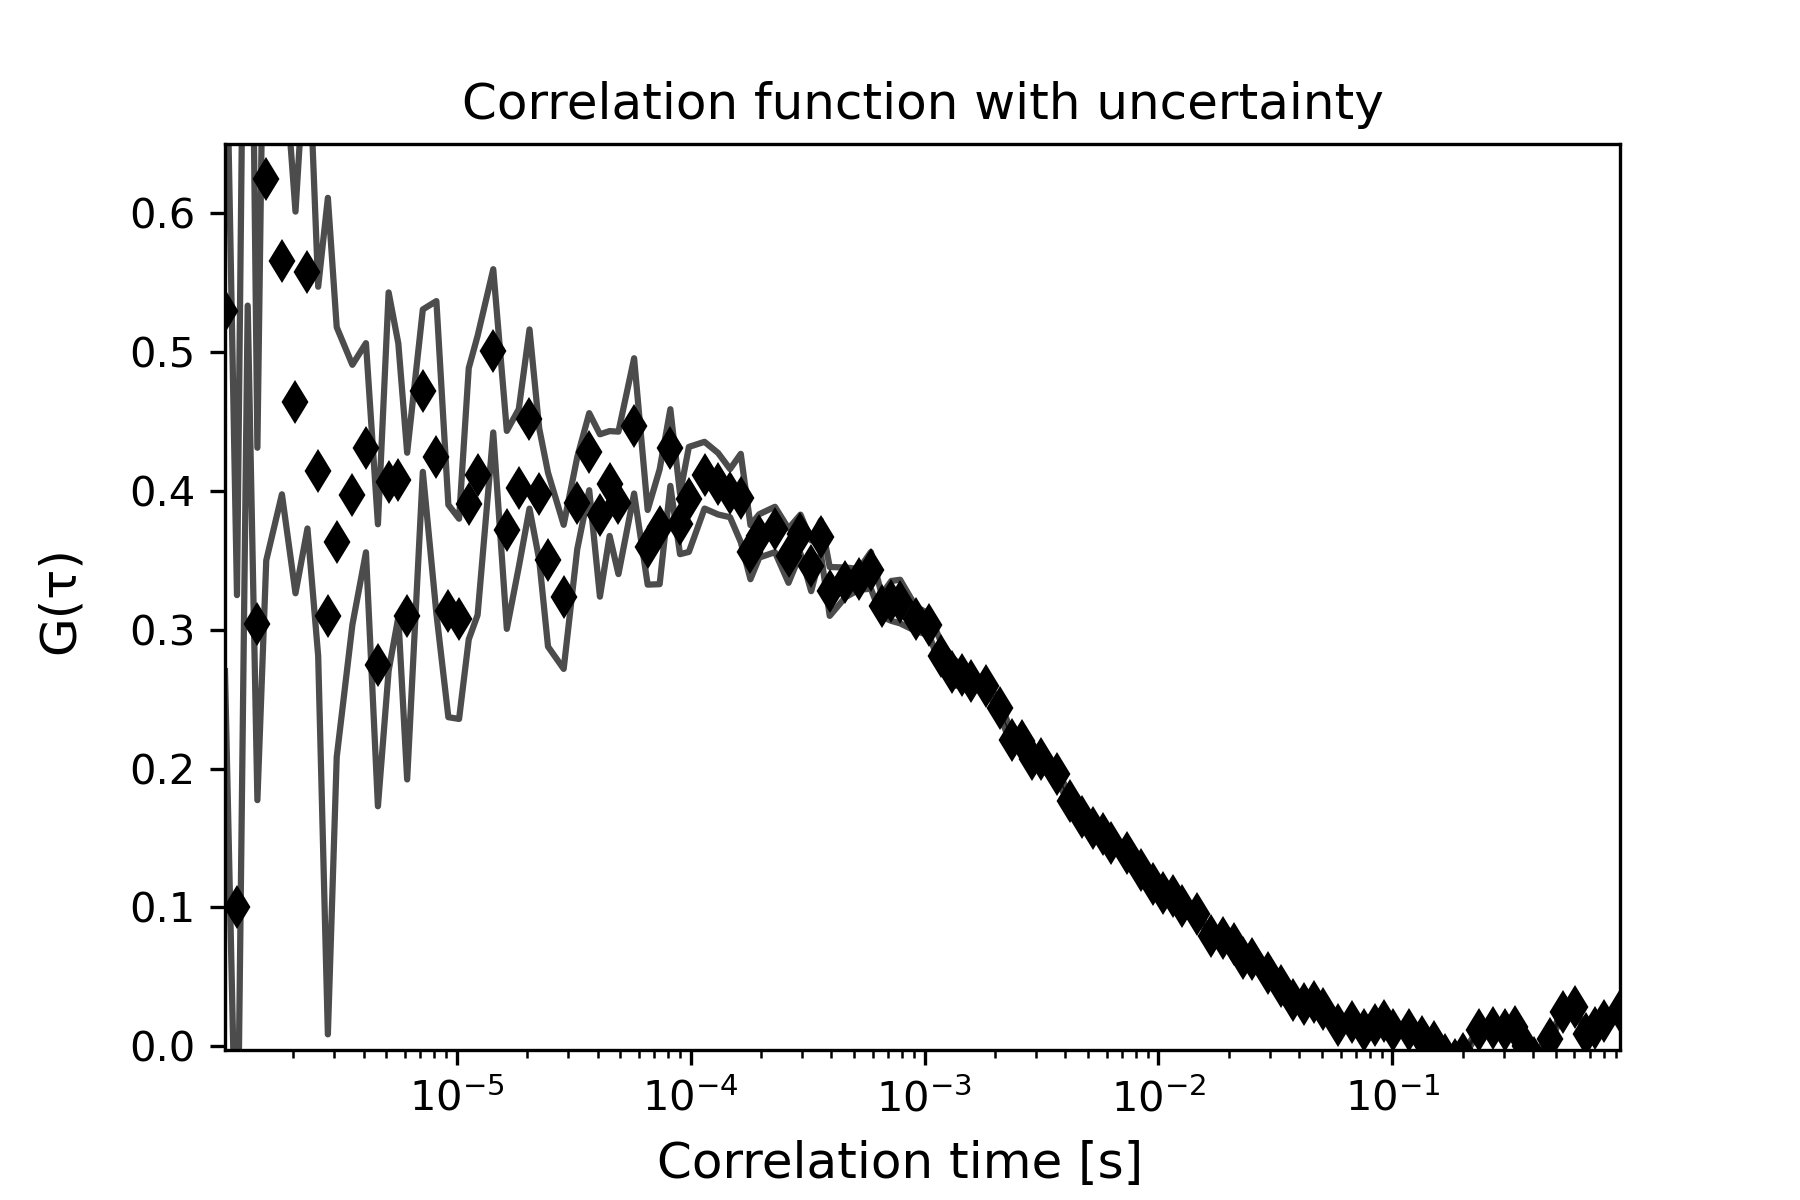

The table this chart was drawn from, first rows:
1.0225245405889742e-06, 0.5293129019765586, 5478.622016542882, 0.25912572593417255
1.150527612662704e-06, 0.1004, 5479, 0.2244
1.2785306847364338e-06, 0.7952, 0.0, 0.2619
1.4065337568101634e-06, 0.3041, 0.0, 0.1269
1.5345368288838931e-06, 0.6248, 0.0, 0.2749
1.790542973031353e-06, 0.5655, 0.0, 0.168
2.0465491171788125e-06, 0.4636, 0.0, 0.1374
2.3025552613262724e-06, 0.5573, 0.0, 0.1845
2.558561405473731e-06, 0.414, 0.0, 0.1329
2.8145675496211907e-06, 0.3098, 0.0, 0.3011
3.0705736937686507e-06, 0.363, 0.0, 0.1547
3.58258598206357e-06, 0.3971, 0.0, 0.09361
4.0945982703584885e-06, 0.431, 0.0, 0.07529
4.606610558653408e-06, 0.2744, 0.0, 0.1015
5.118622846948327e-06, 0.4066, 0.0, 0.1361
5.630635135243246e-06, 0.4075, 0.0, 0.0986
6.142647423538165e-06, 0.3098, 0.0, 0.1176
7.166672000128004e-06, 0.4721, 0.0, 0.05845
8.19069657671784e-06, 0.424, 0.0, 0.1125
9.214721153307679e-06, 0.3135, 0.0, 0.07646
1.0238745729897517e-05, 0.3078, 0.0, 0.07207
1.1262770306487355e-05, 0.3906, 0.0, 0.09765
1.2286794883077195e-05, 0.411, 0.0, 0.1005
1.433484403625687e-05, 0.5007, 0.0, 0.05876
1.6382893189436546e-05, 0.3718, 0.0, 0.07125
1.8430942342616223e-05, 0.402, 0.0, 0.05681
2.04789914957959e-05, 0.4516, 0.0, 0.06449
2.252704064897558e-05, 0.3978, 0.0, 0.04731
2.4575089802155252e-05, 0.3504, 0.0, 0.06261
2.8671188108514602e-05, 0.3236, 0.0, 0.05185
3.276728641487396e-05, 0.3911, 0.0, 0.03313
3.686338472123331e-05, 0.4281, 0.0, 0.02774
4.095948302759267e-05, 0.3822, 0.0, 0.05844
4.505558133395202e-05, 0.4052, 0.0, 0.03773
4.9151679640311366e-05, 0.3913, 0.0, 0.05128
5.734387625303008e-05, 0.4467, 0.0, 0.04869
6.553607286574878e-05, 0.3593, 0.0, 0.02687
7.372826947846749e-05, 0.3741, 0.0, 0.04132
8.19204660911862e-05, 0.4311, 0.0, 0.0276
9.01126627039049e-05, 0.3761, 0.0, 0.02175
9.83048593166236e-05, 0.3938, 0.0, 0.0378
0.0001147, 0.4112, 0.0, 0.02402
0.0001311, 0.4051, 0.0, 0.02213
0.0001475, 0.3983, 0.0, 0.01733
0.0001638, 0.3948, 0.0, 0.03176
0.0001802, 0.3558, 0.0, 0.01949
0.0001966, 0.3675, 0.0, 0.01563
0.0002294, 0.3721, 0.0, 0.01633
0.0002621, 0.3533, 0.0, 0.01954
0.0002949, 0.3688, 0.0, 0.01405
0.0003277, 0.346, 0.0, 0.01827
0.0003605, 0.3666, 0.0, 0.01208
0.0003932, 0.3275, 0.0, 0.01758
0.0004588, 0.334, 0.0, 0.01072
0.0005243, 0.3363, 0.0, 0.007474
0.0005898, 0.3427, 0.0, 0.01322
0.0006554, 0.3174, 0.0, 0.007933
0.0007209, 0.3207, 0.0, 0.01435
0.0007864, 0.3202, 0.0, 0.01569
0.0009175, 0.3078, 0.0, 0.008817
0.001049, 0.3035, 0.0, 0.007638
... 59 more rows
